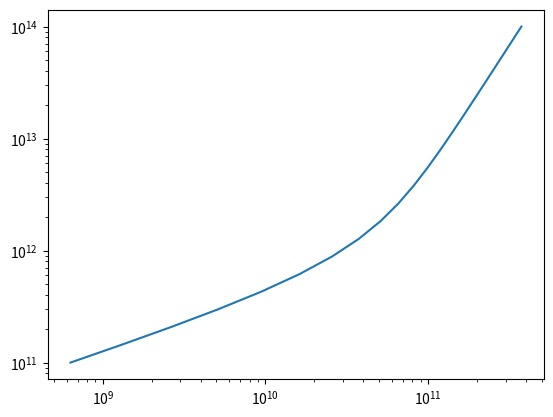

This figure's Python source:
# Moster et al (2010)
# http://adsabs.harvard.edu/abs/2010ApJ...710..903M

import numpy as np
import matplotlib.pyplot as pl

M1 = 10**(11.884)
mr = 0.02820
beta = 1.057
gamma = 0.556

M = np.logspace(11,14,20)

m = M*2*mr / ((M/M1)**(-beta) + (M/M1)**gamma)

pl.loglog(m,M)
pl.show()
